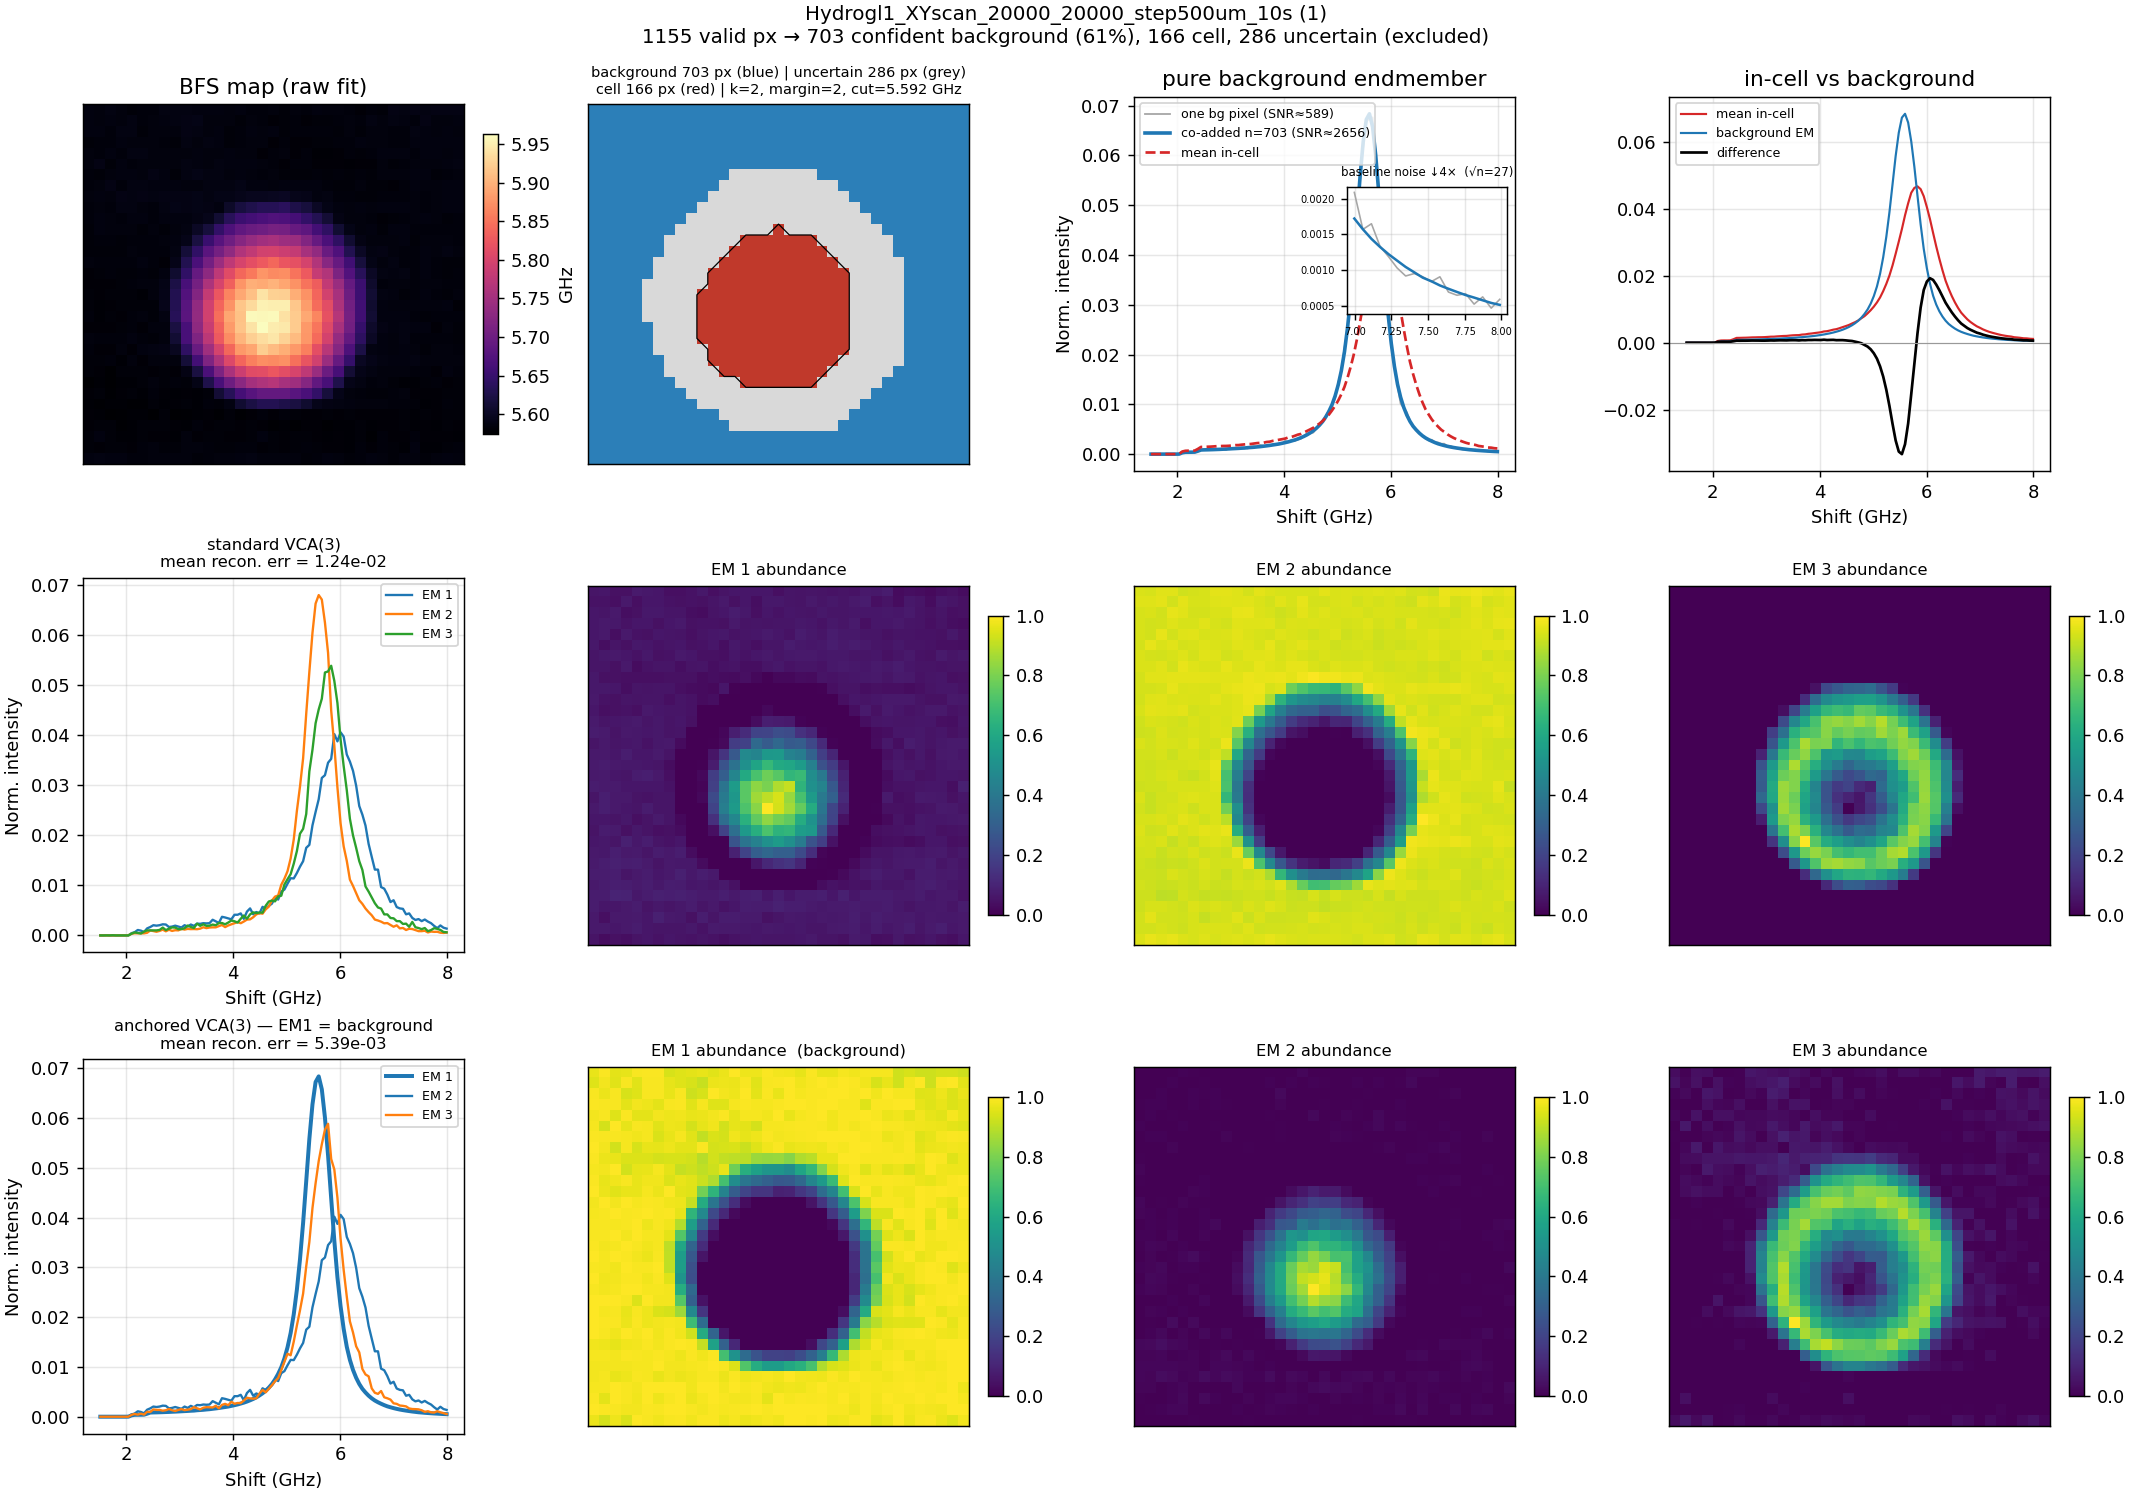

Source data for this figure (header and first rows):
shift_ghz, endmember_norm, summed_counts
1.516242661448153228e+00, 7.242854055331928310e-07, 2.250000000000000000e+01
1.574559686888466814e+00, 7.886663304694767018e-07, 2.450000000000000000e+01
1.632876712328780400e+00, 7.725710992354057076e-07, 2.400000000000000000e+01
1.691193737769093985e+00, 6.438092493628380720e-07, 2.000000000000000000e+01
1.749510763209407571e+00, 6.599044805969090662e-07, 2.050000000000000000e+01
1.807827788649721157e+00, 6.920949430650509486e-07, 2.150000000000000000e+01
1.866144814090034743e+00, 5.633330931924833130e-07, 1.750000000000000000e+01
1.924461839530348328e+00, 3.701903183836319126e-07, 1.150000000000000000e+01
1.982778864970661914e+00, 4.184760120858447362e-07, 1.300000000000000000e+01
2.041095890410975500e+00, 1.260256605627755570e-05, 3.915000000000000000e+02
2.099412915851289085e+00, 2.723152172492464490e-04, 8.459500000000000000e+03
2.157729941291602671e+00, 3.777067913699430515e-04, 1.173350000000000000e+04
2.216046966731916257e+00, 3.873800253416196933e-04, 1.203400000000000000e+04
2.274363992172229842e+00, 3.906312620509019818e-04, 1.213500000000000000e+04
2.332681017612543428e+00, 4.071449692970588127e-04, 1.264800000000000000e+04
2.390998043052857014e+00, 6.047783136202159945e-04, 1.878750000000000000e+04
2.449315068493170600e+00, 8.330247877505761673e-04, 2.587800000000000000e+04
2.507632093933484185e+00, 8.573929678389595899e-04, 2.663500000000000000e+04
2.565949119373797771e+00, 8.725063899677522068e-04, 2.710450000000000000e+04
2.624266144814111357e+00, 8.907422869559545806e-04, 2.767100000000000000e+04
2.682583170254424942e+00, 9.119236112599919805e-04, 2.832900000000000000e+04
2.740900195694738528e+00, 9.372575052224197149e-04, 2.911600000000000000e+04
2.799217221135052114e+00, 9.590021626196495487e-04, 2.979150000000000000e+04
2.857534246575365700e+00, 9.946530998031167994e-04, 3.089900000000000000e+04
2.915851272015679285e+00, 1.018940803735329673e-03, 3.165350000000000000e+04
2.974168297455992871e+00, 1.054124979213008888e-03, 3.274650000000000000e+04
3.032485322896306457e+00, 1.090645058883115944e-03, 3.388100000000000000e+04
3.090802348336620042e+00, 1.123431044906918284e-03, 3.489950000000000000e+04
3.149119373776933628e+00, 1.158003601597702758e-03, 3.597350000000000000e+04
3.207436399217247214e+00, 1.198241679682880137e-03, 3.722350000000000000e+04
3.265753424657560799e+00, 1.227148714979271488e-03, 3.812150000000000000e+04
3.324070450097874385e+00, 1.298692017814716878e-03, 4.034400000000000000e+04
3.382387475538187971e+00, 1.340764952260578482e-03, 4.165100000000000000e+04
3.440704500978501557e+00, 1.387634265614192969e-03, 4.310700000000000000e+04
3.499021526418815142e+00, 1.454332903848183168e-03, 4.517900000000000000e+04
3.557338551859128728e+00, 1.509346404206237660e-03, 4.688800000000000000e+04
3.615655577299442314e+00, 1.588164751559483032e-03, 4.933650000000000000e+04
3.673972602739755899e+00, 1.664890718852299334e-03, 5.172000000000000000e+04
3.732289628180069485e+00, 1.749503349449810360e-03, 5.434850000000000000e+04
3.790606653620383071e+00, 1.846863403184705477e-03, 5.737300000000000000e+04
3.848923679060696657e+00, 1.942436886252618677e-03, 6.034200000000000000e+04
3.907240704501010242e+00, 2.043675890714925000e-03, 6.348700000000000000e+04
3.965557729941323828e+00, 2.178280309525460270e-03, 6.766850000000000000e+04
4.023874755381637414e+00, 2.317037297994386201e-03, 7.197900000000000000e+04
4.082191780821950999e+00, 2.464356949479837647e-03, 7.655550000000000000e+04
4.140508806262264585e+00, 2.642112683228917298e-03, 8.207750000000000000e+04
4.198825831702578171e+00, 2.825952414384475583e-03, 8.778850000000000000e+04
4.257142857142891756e+00, 3.044960225786479124e-03, 9.459200000000000000e+04
4.315459882583205342e+00, 3.295949261650581250e-03, 1.023890000000000000e+05
4.373776908023518928e+00, 3.566606670082718422e-03, 1.107970000000000000e+05
4.432093933463832514e+00, 3.888012342595881504e-03, 1.207815000000000000e+05
4.490410958904146099e+00, 4.271352464897749598e-03, 1.326900000000000000e+05
4.548727984344459685e+00, 4.699920186967356320e-03, 1.460035000000000000e+05
4.607045009784773271e+00, 5.212601587466218767e-03, 1.619300000000000000e+05
4.665362035225086856e+00, 5.823978945892403954e-03, 1.809225000000000000e+05
4.723679060665400442e+00, 6.552819301864838339e-03, 2.035640000000000000e+05
4.781996086105714028e+00, 7.469619768188754186e-03, 2.320445000000000000e+05
4.840313111546027613e+00, 8.588495862656430474e-03, 2.668025000000000000e+05
4.898630136986341199e+00, 9.929502243385519844e-03, 3.084610000000000000e+05
4.956947162426654785e+00, 1.168682787521508823e-02, 3.630525000000000000e+05
... 52 more rows
